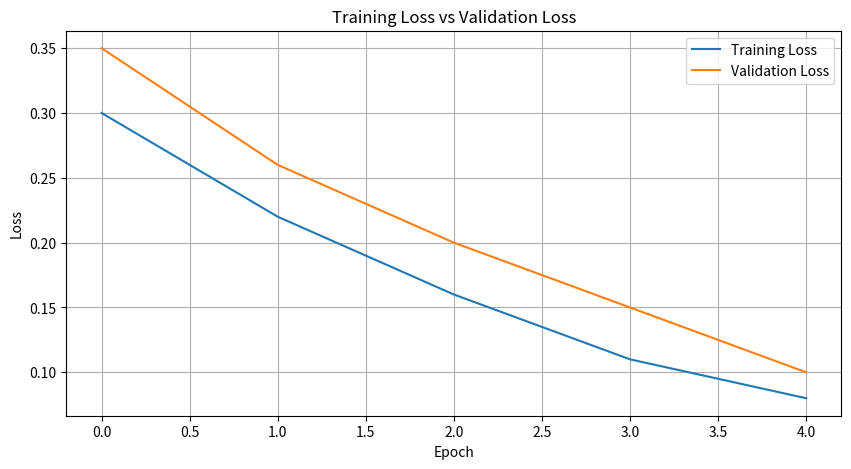
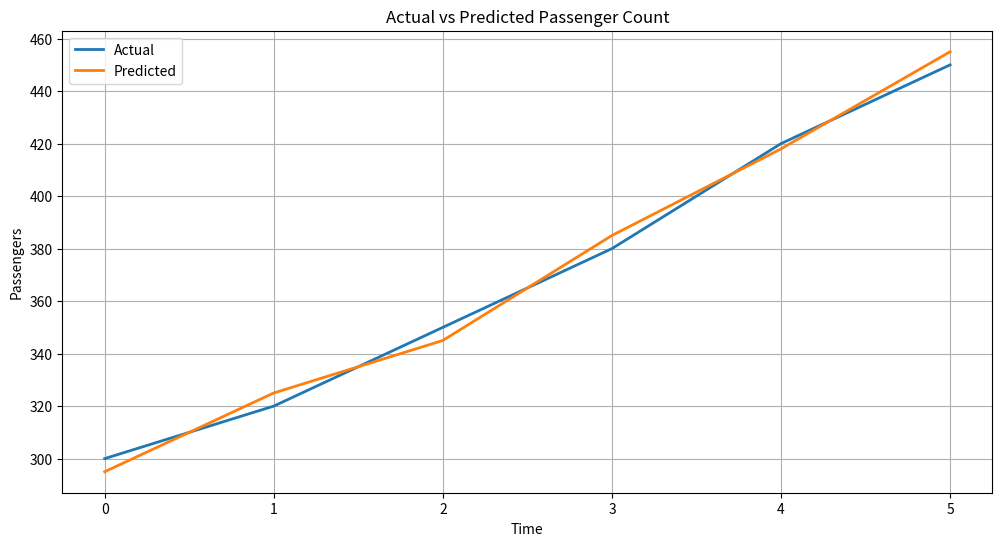
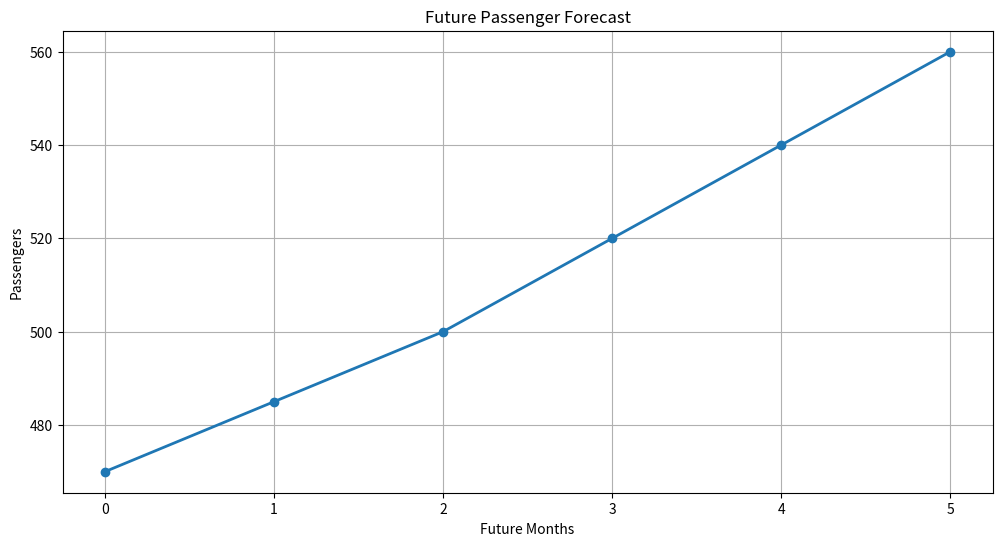

Recreate these plots in Python, in order.
#creating visualization for the checking the outliers
# Graph plotting
 
"""
====================================================
Module : visualization.py
Project: Airline Passenger Forecasting
Purpose: Visualize Model Performance
====================================================
"""
 
# pyrefly: ignore [missing-import]
import matplotlib.pyplot as plt
import os
 
 
class Visualizer:
 
    """
    Visualize the model performance.
    """
 
    def __init__(self):
        os.makedirs("outputs", exist_ok=True)
 
    def plot_training_loss(self, history):
        """
        Plot Training Loss and Validation Loss.
        """
 
        plt.figure(figsize=(10,5))
 
        plt.plot(
            history.history["loss"],
            label="Training Loss"
        )
 
        plt.plot(
            history.history["val_loss"],
            label="Validation Loss"
        )
 
        plt.title("Training Loss vs Validation Loss")
 
        plt.xlabel("Epoch")
 
        plt.ylabel("Loss")
 
        plt.legend()
 
        plt.grid(True)
 
        plt.savefig("outputs/loss_curve.png")
 
        plt.close()
 
        print("Training Loss Graph Saved Successfully.")
 
    def plot_predictions(self, actual, predicted):
        """
        Plot Actual vs Predicted Passenger Counts.
        """
 
        plt.figure(figsize=(12,6))
 
        plt.plot(
            actual,
            label="Actual",
            linewidth=2
        )
 
        plt.plot(
            predicted,
            label="Predicted",
            linewidth=2
        )
 
        plt.title("Actual vs Predicted Passenger Count")
 
        plt.xlabel("Time")
 
        plt.ylabel("Passengers")
 
        plt.legend()
 
        plt.grid(True)
 
        plt.savefig("outputs/prediction.png")
 
        plt.close()
 
        print("Prediction Graph Saved Successfully.")
 
    def plot_future_forecast(self, future_values):
        """
        Plot Future Forecast.
        """
 
        plt.figure(figsize=(12,6))
 
        plt.plot(
            future_values,
            marker="o",
            linewidth=2
        )
 
        plt.title("Future Passenger Forecast")
 
        plt.xlabel("Future Months")
 
        plt.ylabel("Passengers")
 
        plt.grid(True)
 
        plt.savefig("outputs/forecast.png")
 
        plt.close()
 
        print("Forecast Graph Saved Successfully.")
 
if __name__ == "__main__":
 
    import numpy as np
 
    class DummyHistory:
 
        history = {
            "loss": [0.30,0.22,0.16,0.11,0.08],
            "val_loss":[0.35,0.26,0.20,0.15,0.10]
        }
 
    history = DummyHistory()
 
    actual = np.array([300,320,350,380,420,450])
 
    predicted = np.array([295,325,345,385,418,455])
 
    future = np.array([470,485,500,520,540,560])
 
    visualizer = Visualizer()
 
    visualizer.plot_training_loss(history)
 
    visualizer.plot_predictions(actual,predicted)
 
    visualizer.plot_future_forecast(future)
 
